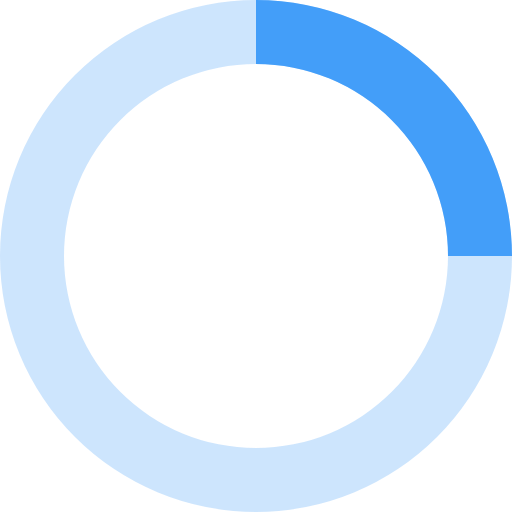
t = 0.00 s
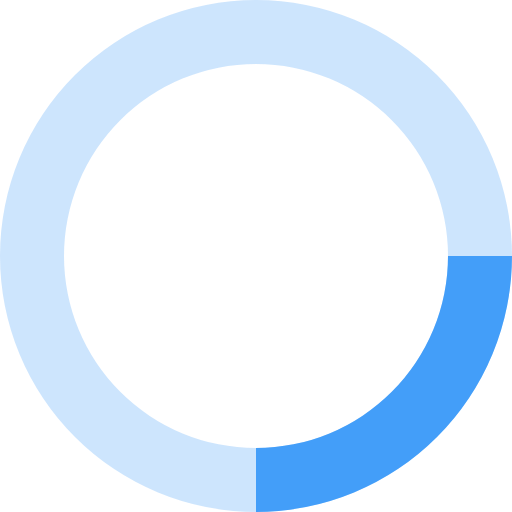
t = 0.15 s
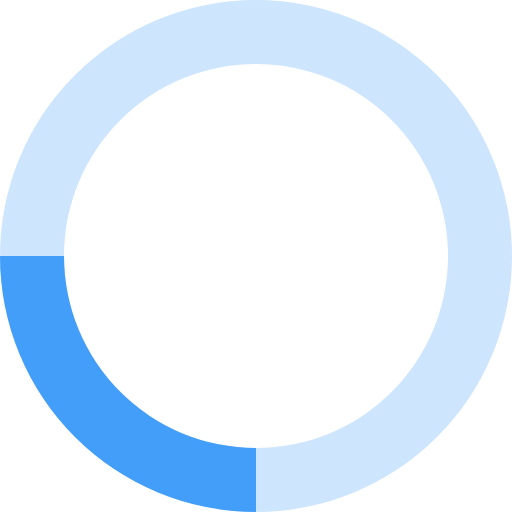
t = 0.30 s
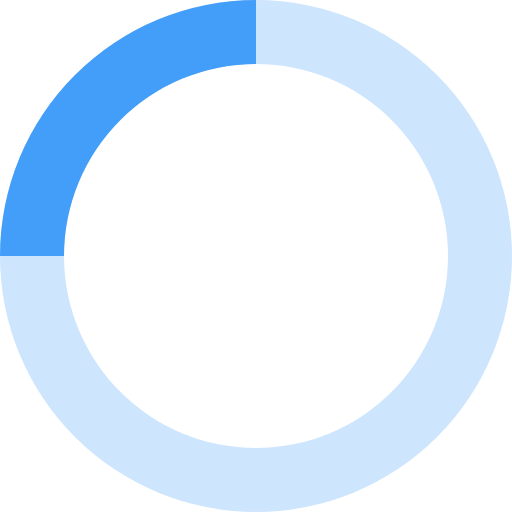
t = 0.45 s

The animated SVG that drew these frames (rendered in a browser with its animation timeline set to each time). Animation: 1 SMIL element (animateTransform=1); one cycle of 0.60 s, repeats indefinitely.

<svg xmlns="http://www.w3.org/2000/svg" viewBox="0 0 32 32" width="32" height="32" fill="white">
  <path fill="#3b99f7" opacity=".25" d="M16 0 A16 16 0 0 0 16 32 A16 16 0 0 0 16 0 M16 4 A12 12 0 0 1 16 28 A12 12 0 0 1 16 4"/>
  <path fill="#439ef9" d="M16 0 A16 16 0 0 1 32 16 L28 16 A12 12 0 0 0 16 4z">
    <animateTransform attributeName="transform" type="rotate" from="0 16 16" to="360 16 16" dur="0.6s" repeatCount="indefinite" />
  </path>
</svg>
